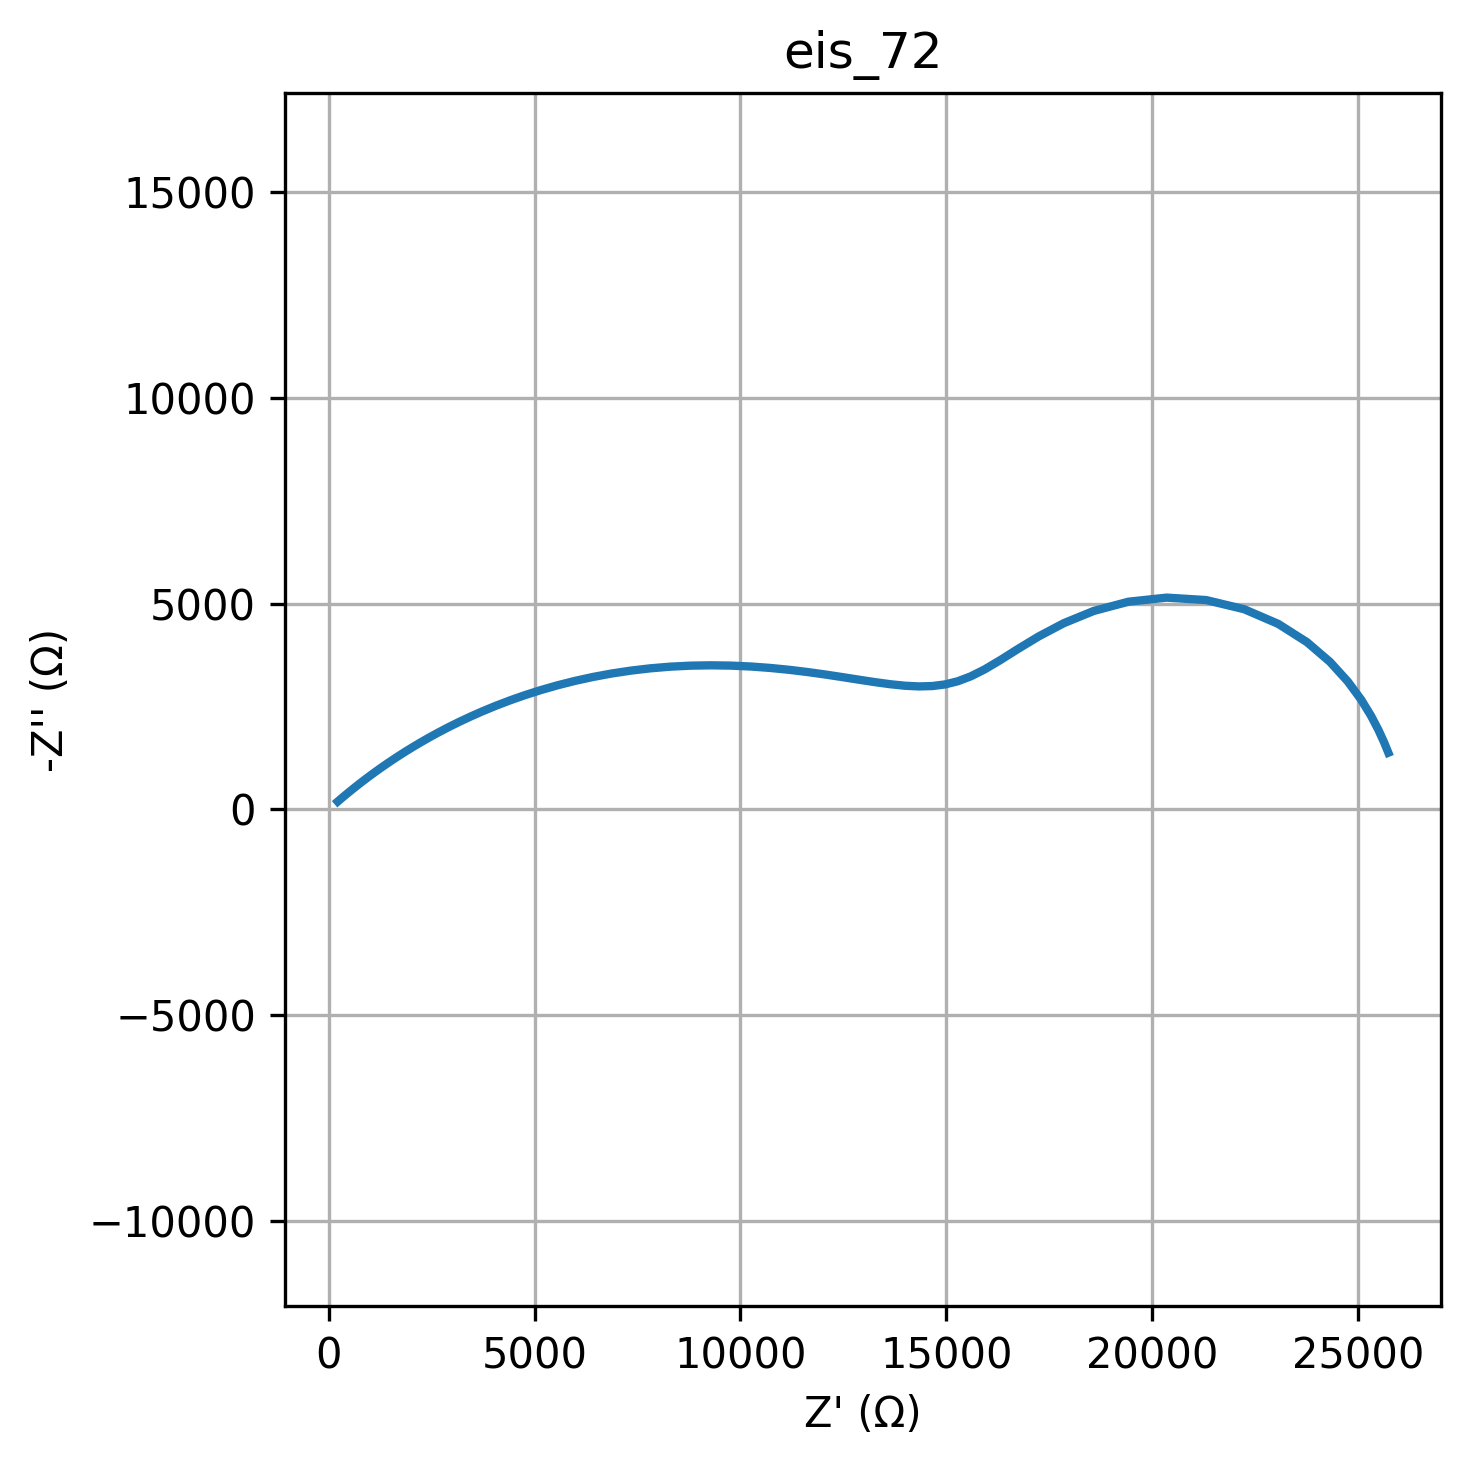

Values plotted in this chart, from the file beside it:
freq, Z_real, Z_imag
0.01, 25742, -1375
0.01226, 25639, -1626
0.01504, 25503, -1923
0.01844, 25323, -2269
0.02262, 25081, -2665
0.02774, 24756, -3107
0.03401, 24324, -3581
0.04171, 23765, -4061
0.05115, 23067, -4505
0.06273, 22238, -4862
0.07693, 21315, -5084
0.09434, 20355, -5143
0.1157, 19426, -5044
0.1419, 18584, -4820
0.174, 17856, -4522
0.2134, 17246, -4201
0.2617, 16738, -3893
0.3209, 16309, -3623
0.3935, 15937, -3402
0.4826, 15600, -3232
0.5918, 15282, -3111
0.7257, 14971, -3034
0.89, 14657, -2994
1.091, 14336, -2986
1.338, 14002, -3002
1.641, 13653, -3037
2.013, 13286, -3087
2.468, 12901, -3145
3.027, 12499, -3209
3.712, 12078, -3273
4.552, 11641, -3334
5.583, 11189, -3389
6.846, 10724, -3435
8.396, 10248, -3470
10.3, 9765, -3491
12.63, 9276, -3499
15.48, 8786, -3490
18.99, 8297, -3466
23.29, 7812, -3426
28.56, 7335, -3370
35.02, 6868, -3299
42.94, 6414, -3215
52.66, 5975, -3119
64.58, 5553, -3013
79.2, 5150, -2897
97.13, 4766, -2775
119.1, 4402, -2648
146.1, 4059, -2517
179.1, 3737, -2384
219.7, 3436, -2251
269.4, 3154, -2119
330.4, 2893, -1989
405.1, 2650, -1862
496.8, 2426, -1739
609.3, 2218, -1620
747.2, 2027, -1506
916.3, 1852, -1398
1124, 1690, -1295
1378, 1542, -1198
1690, 1406, -1106
... 20 more rows
